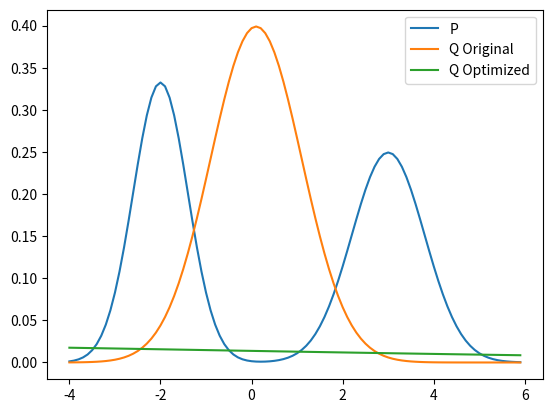

Write the Python code that produced this figure.
import numpy as np
import matplotlib.pyplot as plt
from scipy.optimize import minimize


def gaussian(x, mu, sigma):
    return (1 / (sigma * np.sqrt(2 * np.pi)) * np.exp(-.5 * ((x - mu) / sigma)**2))

x = np.arange(-4, 6, .1)

P = 0.5 * gaussian(x, -2, 0.6) + 0.5 * gaussian(x, 3, 0.8)

# KL Divergence

# PQ = np.sum(P * np.log(P / (Q + 1e-12))) * (x[1] - x[0])
# QP = np.sum(Q * np.log(Q / (P + 1e-12))) * (x[1] - x[0])

# print(PQ)
# print(QP)

def objective(vars):
    Q = gaussian(x, vars[0], vars[1])
    # return np.sum(P * np.log(P / (Q + 1e-12))) * .1 # forward KL
    return np.sum(Q * np.log(Q / (P + 1e-12))) * .1


start = [.1, 1]
result = minimize(objective, start)

print(result)
  
Q_og = gaussian(x, start[0], start[1]) 
Q = gaussian(x, result.x[0], result.x[1])

plt.plot(x, P, label="P")
plt.plot(x, Q_og, label="Q Original")
plt.plot(x, Q, label="Q Optimized")
# plt.plot(x, P * np.log(P / Q))
# plt.plot(x, Q * np.log(Q / P))
plt.legend()
plt.show()
